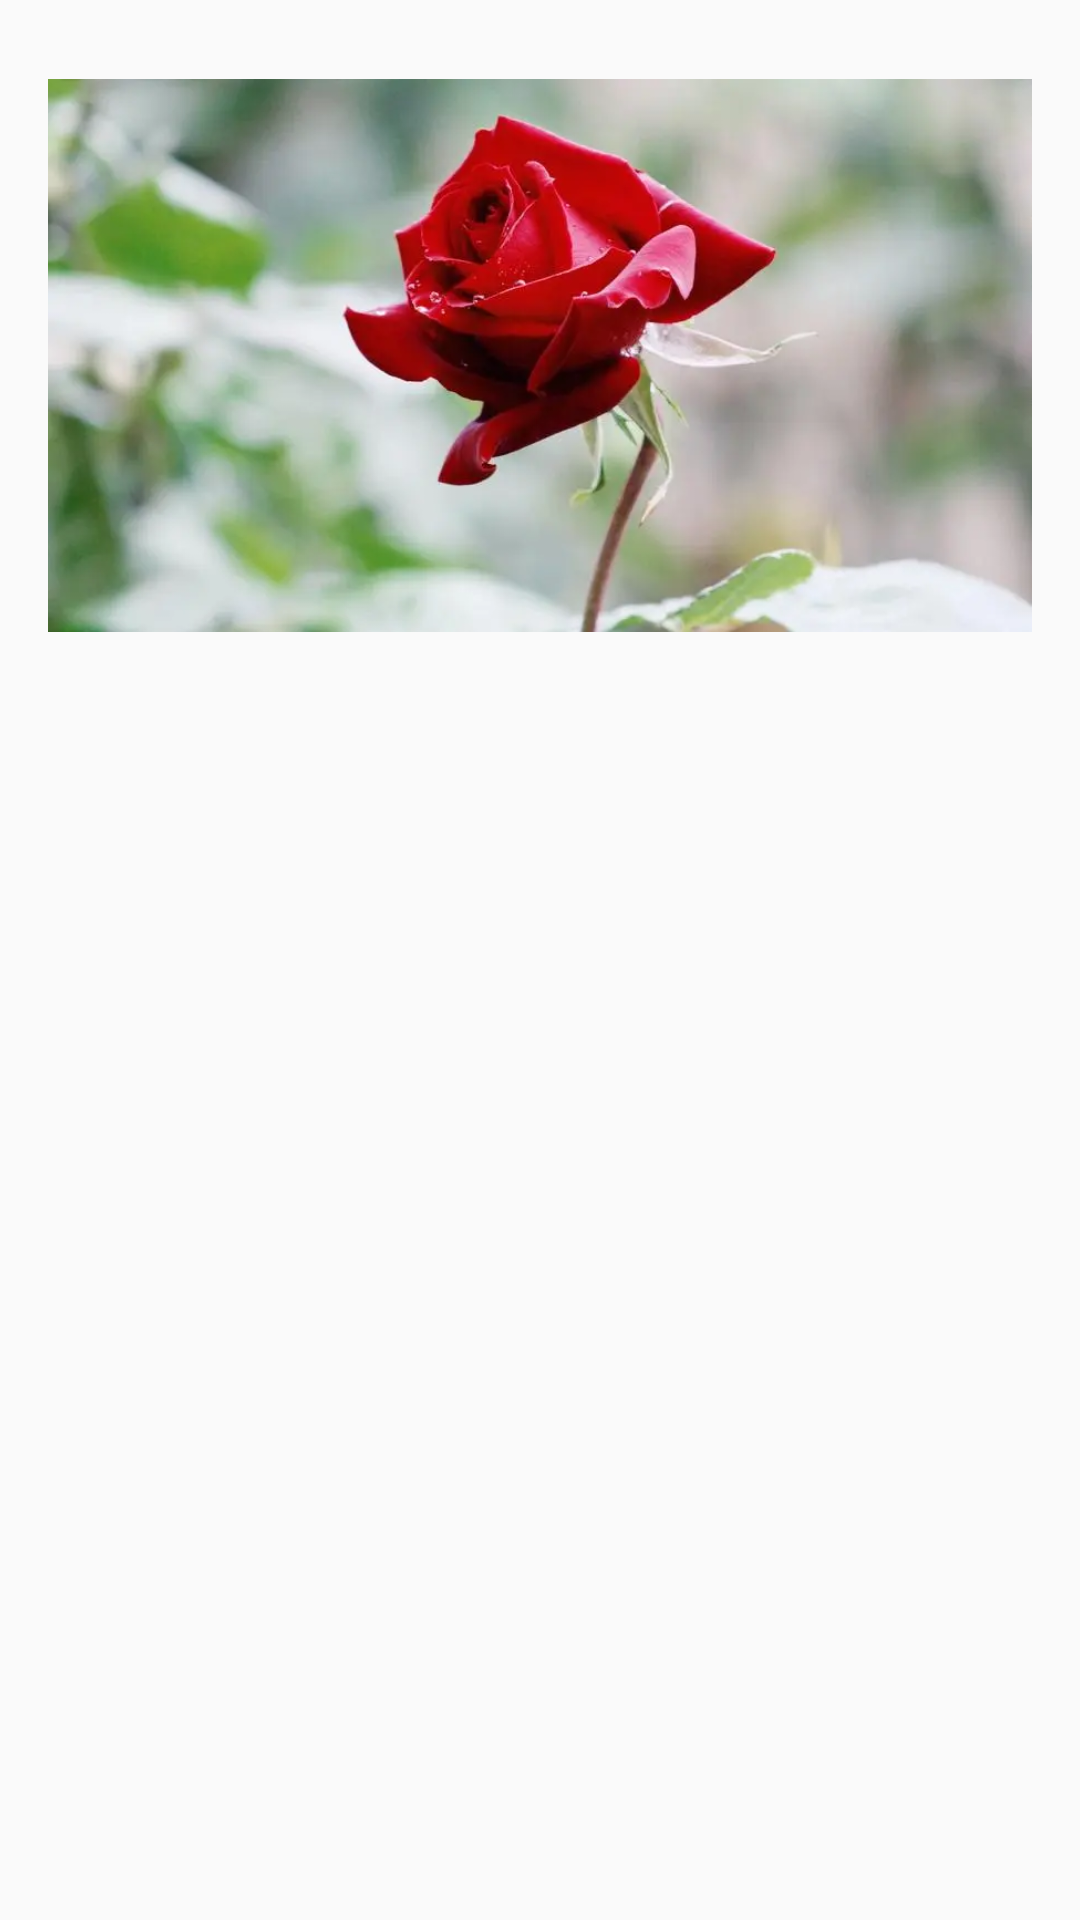

Produce the Android XML layout that renders to this screen, including the resource entries it uses.
<!-- AndroidManifest.xml: application theme FullTheme -->
<!-- res/layout/banner_1.xml -->
<?xml version="1.0" encoding="utf-8"?>
<androidx.constraintlayout.widget.ConstraintLayout xmlns:android="http://schemas.android.com/apk/res/android"
    xmlns:app="http://schemas.android.com/apk/res-auto"
    xmlns:tools="http://schemas.android.com/tools"
    android:layout_width="match_parent"
    android:layout_height="match_parent">

    <ImageView
        android:id="@+id/imageView"
        android:layout_width="0dp"
        android:layout_height="237dp"
        android:layout_marginStart="16dp"
        android:layout_marginEnd="16dp"
        app:layout_constraintEnd_toEndOf="parent"
        app:layout_constraintHorizontal_bias="0.0"
        app:layout_constraintStart_toStartOf="parent"
        app:layout_constraintTop_toTopOf="parent"
        app:srcCompat="@drawable/banner_1" />

    <androidx.constraintlayout.widget.Guideline
        android:id="@+id/guideline2"
        android:layout_width="wrap_content"
        android:layout_height="wrap_content"
        android:orientation="vertical"
        app:layout_constraintGuide_percent="0.5" />

    <androidx.constraintlayout.widget.Guideline
        android:id="@+id/guideline3"
        android:layout_width="wrap_content"
        android:layout_height="wrap_content"
        android:orientation="vertical"
        app:layout_constraintGuide_begin="53dp" />

</androidx.constraintlayout.widget.ConstraintLayout>
<!-- resources referenced by this layout -->
<resources>
  <!-- drawable banner_1: png bitmap (drawable, 622508 bytes) -->
  <style name="FullTheme" parent="Theme.AppCompat.Light.NoActionBar">
          <item name="android:windowNoTitle">true</item>
          <item name="windowActionBar">false</item>
          <item name="android:windowFullscreen">true</item>
          <item name="android:windowContentOverlay">@null</item>
      </style>
</resources>
